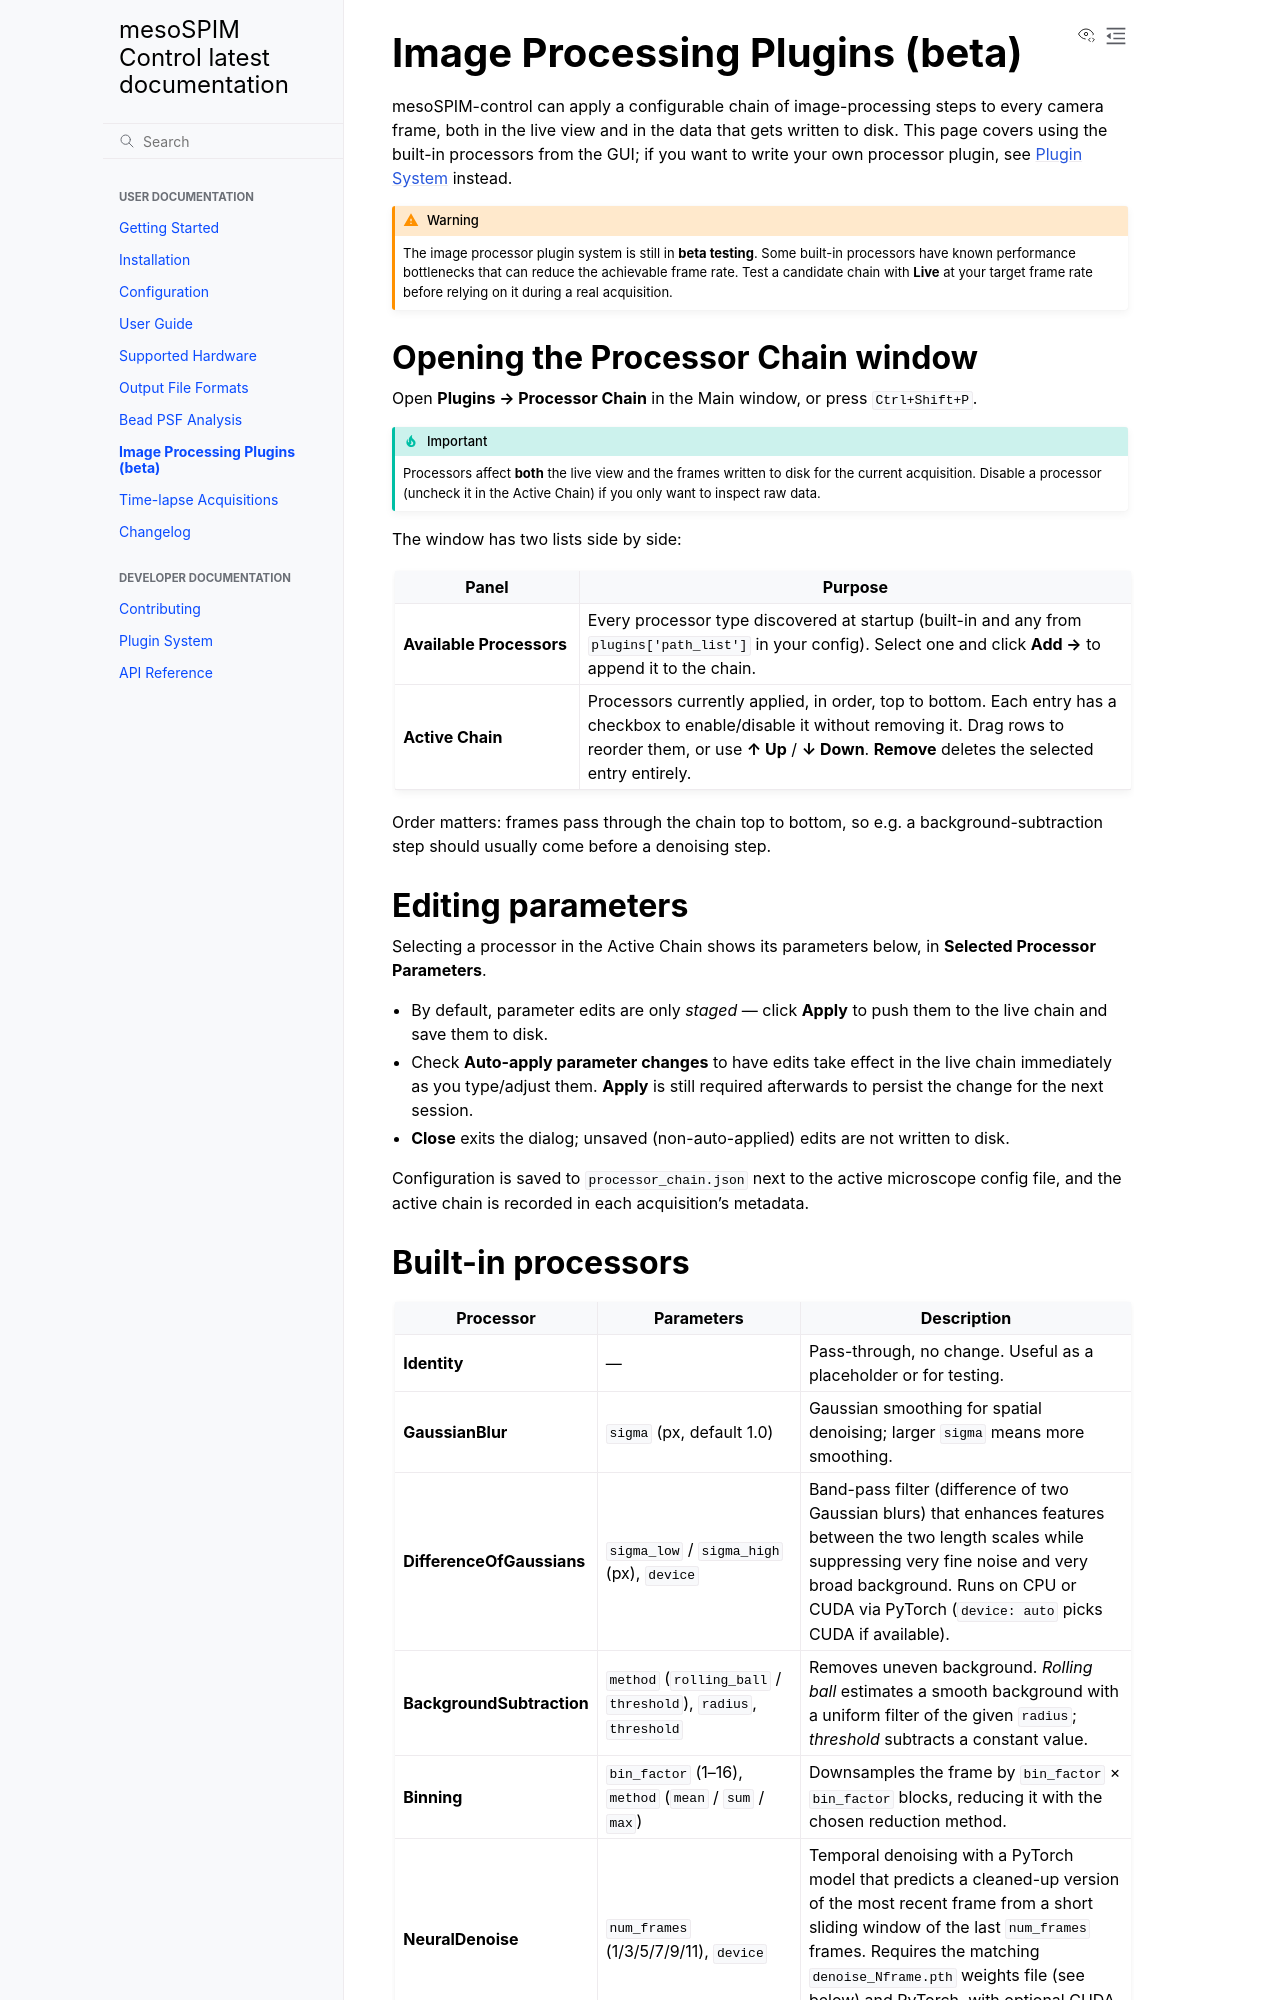

repository: mesoSPIM/mesoSPIM-control · page: image_processors.html · generator: sphinx

Image Processing Plugins (beta)
==========================

mesoSPIM-control can apply a configurable chain of image-processing steps to
every camera frame, both in the live view and in the data that gets written
to disk. This page covers using the built-in processors from the GUI; if you
want to write your own processor plugin, see :doc:`plugins` instead.

.. warning::

   The image processor plugin system is still in **beta testing**. Some
   built-in processors have known performance bottlenecks that can reduce
   the achievable frame rate. Test a
   candidate chain with **Live** at your target frame rate before relying on
   it during a real acquisition.

Opening the Processor Chain window
-------------------------------------

Open **Plugins → Processor Chain** in the Main window, or press
``Ctrl+Shift+P``.

.. important::

   Processors affect **both** the live view and the frames written to disk
   for the current acquisition. Disable a processor (uncheck it in the
   Active Chain) if you only want to inspect raw data.

The window has two lists side by side:

.. list-table::
   :widths: 25 75
   :header-rows: 1

   * - Panel
     - Purpose
   * - **Available Processors**
     - Every processor type discovered at startup (built-in and any from
       ``plugins['path_list']`` in your config). Select one and click
       **Add →** to append it to the chain.
   * - **Active Chain**
     - Processors currently applied, in order, top to bottom. Each entry has
       a checkbox to enable/disable it without removing it. Drag rows to
       reorder them, or use **↑ Up** / **↓ Down**. **Remove** deletes the
       selected entry entirely.

Order matters: frames pass through the chain top to bottom, so e.g. a
background-subtraction step should usually come before a denoising step.

Editing parameters
---------------------

Selecting a processor in the Active Chain shows its parameters below, in
**Selected Processor Parameters**.

* By default, parameter edits are only *staged* — click **Apply** to push
  them to the live chain and save them to disk.
* Check **Auto-apply parameter changes** to have edits take effect in the
  live chain immediately as you type/adjust them. **Apply** is still
  required afterwards to persist the change for the next session.
* **Close** exits the dialog; unsaved (non-auto-applied) edits are not
  written to disk.

Configuration is saved to ``processor_chain.json`` next to the active
microscope config file, and the active chain is recorded in each
acquisition's metadata.
